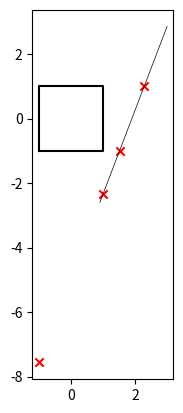

Here is the Python script that generated this plot:
# from manim import *
import numpy as np

def cropLine ( 
    line: np.ndarray, # shape: (2, d)
    bounds: np.ndarray, # shape: (d, 2)
) -> np.ndarray:
    d = line.shape [ 1 ] # dimension
    p1, p2 = line # endpoints of the line
    vec = p2 - p1 # direction vector of the line
    positions = [ ]
    for i in range ( d ): 
        xi_min, xi_max = bounds [ i ] # range of the i-th coordinate of the line
        xi1, xi2 = p1 [ i ], p2 [ i ] # i-th coordinates of the endpoints
        dxi = xi2 - xi1
        positions.append ( ( xi_min - xi1 ) / dxi )
        positions.append ( ( xi_max - xi1 ) / dxi )
    return np.array ( positions )


if __name__ == "__main__":
    import matplotlib.pyplot as plt
    n = 1
    bounds = np.array (( ( -1, 1 ), ( -1, 1 ) ))
    points = np.random.uniform ( -3.0, 3.0, size = ( n, 2, 2 ) )
    plt.plot ( ( -1, 1, 1, -1, -1 ), ( -1, -1, 1, 1, -1 ), color = "black" )
    plt.gca ( ).set_aspect ( "equal" )
    for pointPair in points:
        print ( pointPair )
        plt.plot ( *pointPair.T, color = "black", linewidth = 0.5 )
        cropPoints = cropLine ( pointPair, bounds )
        p1, p2 = pointPair
        for t in cropPoints:
            p = p1 + t * ( p2 - p1 )
            plt.scatter ( *p, marker = "x", color = "red" )
        print ( cropPoints )
    plt.show ( )
